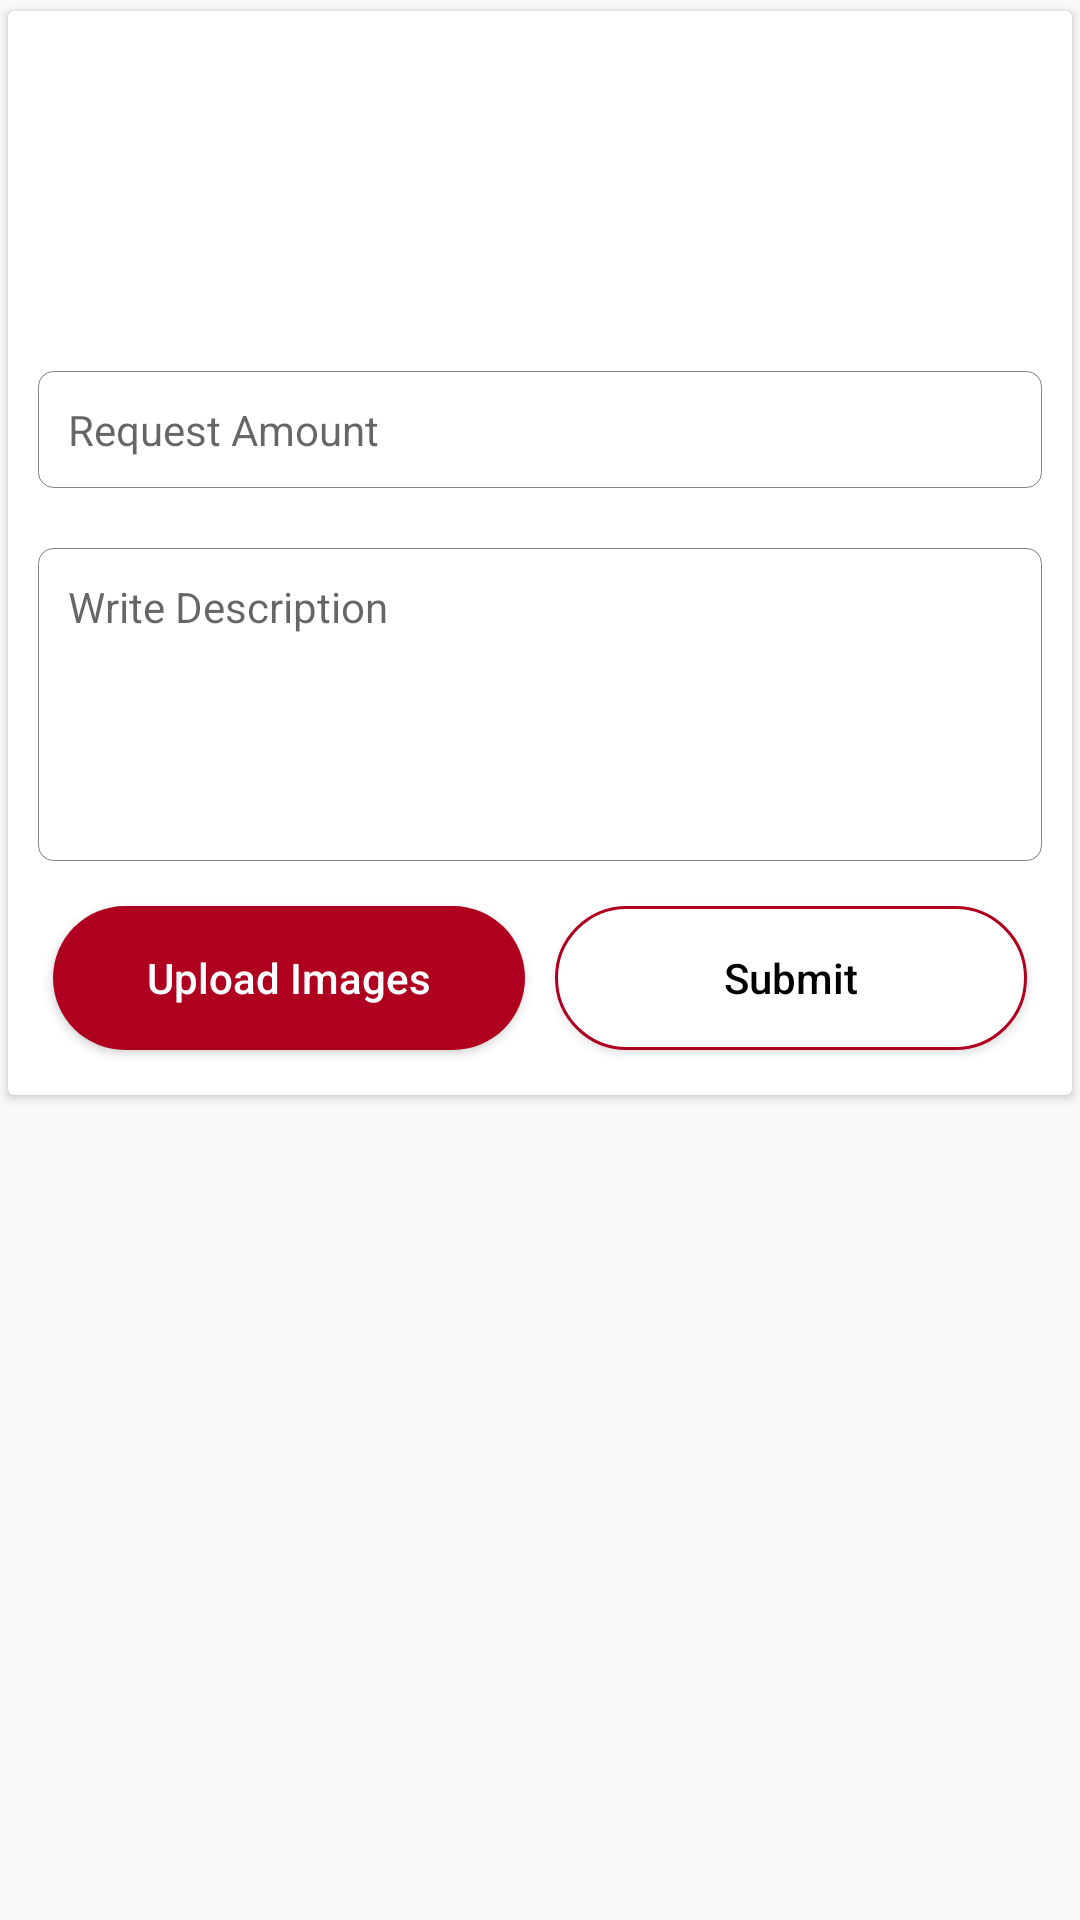

The Android layout XML behind this screen, and the referenced resources:
<!-- AndroidManifest.xml: application theme AppTheme -->
<!-- res/layout/fragment_donation_requst.xml -->
<?xml version="1.0" encoding="utf-8"?>
<FrameLayout xmlns:android="http://schemas.android.com/apk/res/android"
             xmlns:tools="http://schemas.android.com/tools"
             android:layout_width="match_parent"
             android:layout_height="match_parent" xmlns:app="http://schemas.android.com/apk/res-auto"
             tools:context=".benificiary.profile.view.MyAccountFragment">
    <android.support.v4.widget.NestedScrollView android:layout_width="match_parent"
                android:layout_height="match_parent"
                android:fillViewport="true">
        <RelativeLayout android:layout_width="match_parent" android:layout_height="match_parent">

            <android.support.v7.widget.CardView
                    android:layout_width="match_parent"
                    app:cardUseCompatPadding="true"
                    app:cardElevation="2dp"
                    android:layout_height="wrap_content">
            <LinearLayout
                android:layout_width="match_parent"
                android:layout_height="match_parent"
                android:layout_marginLeft="10dp"
                android:layout_marginBottom="10dp"
                android:layout_marginRight="10dp"
                android:orientation="vertical">
                <ImageView android:layout_width="100dp"
                           android:layout_height="100dp"
                           android:padding="10dp"
                           android:layout_gravity="center_horizontal"
                           android:layout_margin="10dp"
                           android:src="@drawable/donor"
                />
            <EditText
                    android:id="@+id/et_amount"
                    android:layout_width="match_parent"
                    android:background="@drawable/ediitext_background"
                    android:layout_height="wrap_content"
                    android:minHeight="38dp"
                    android:textSize="14dp"
                    android:padding="10dp"
                    android:hint="Request Amount"
                    android:inputType="number"
            />

            <EditText android:layout_width="match_parent"
                      android:id="@+id/et_desc"
                      android:minLines="5"
                      android:hint="Write Description"
                      android:textSize="14dp"
                      android:layout_marginTop="20dp"
                      android:gravity="start"
                      android:padding="10dp"
                      android:background="@drawable/ediitext_background"
                      android:layout_height="wrap_content"/>


            <android.support.v7.widget.RecyclerView
                    android:id="@+id/rv_images"
                    android:layout_marginTop="10dp"
                    android:layout_width="match_parent"
                    android:layout_height="wrap_content"></android.support.v7.widget.RecyclerView>

          <LinearLayout android:layout_width="match_parent" android:layout_height="wrap_content"
          android:orientation="horizontal"
          >
              <Button
                      android:layout_width="match_parent"
                      android:layout_height="wrap_content"
                      android:id="@+id/btn_upload"
                      android:layout_weight="0.5"
                      android:text="Upload Images"
                      android:textColor="@color/white"
                      android:textAllCaps="false"
                      android:layout_marginTop="20dp"
                      android:layout_margin="5dp"
                      android:background="@drawable/button_rounded"
              />
              <Button
                      android:id="@+id/btn_submit"
                      android:layout_width="match_parent" android:layout_height="wrap_content"
                      android:textAllCaps="false"
                      android:layout_marginTop="20dp"
                      android:layout_weight="0.5"
                      android:layout_margin="5dp"
                      android:textColor="@color/black"
                      android:layout_marginBottom="10dp"
                      android:background="@drawable/btn_rounded_white"
                      android:text="Submit"
              />
          </LinearLayout>

        </LinearLayout>
            </android.support.v7.widget.CardView>
            <ProgressBar android:layout_width="wrap_content"
                         android:layout_centerInParent="true"
                         android:id="@+id/p_bar"
                         android:visibility="gone"
                         android:layout_height="wrap_content"/>
        </RelativeLayout>
    </android.support.v4.widget.NestedScrollView>
</FrameLayout>
<!-- resources referenced by this layout -->
<resources>
  <color name="black">#000000</color>
  <color name="white">#FFFFFF</color>
  <!-- drawable btn_rounded_white (drawable) -->
  <?xml version="1.0" encoding="utf-8"?>
  <shape
          xmlns:android="http://schemas.android.com/apk/res/android" android:shape="rectangle" android:padding="10dp">
      <solid android:color="@color/white"/>
      <stroke android:width="1dp" android:color="@color/colorPrimary"></stroke> 
      <corners
              android:bottomRightRadius="25dp"
              android:bottomLeftRadius="25dp"
              android:topLeftRadius="25dp"
              android:topRightRadius="25dp"/>
  </shape>
  <!-- drawable button_rounded (drawable) -->
  <?xml version="1.0" encoding="utf-8"?>
  <shape
          xmlns:android="http://schemas.android.com/apk/res/android" android:shape="rectangle" android:padding="10dp">
      <solid android:color="@color/colorPrimary"/> 
      <corners
              android:bottomRightRadius="25dp"
              android:bottomLeftRadius="25dp"
              android:topLeftRadius="25dp"
              android:topRightRadius="25dp"/>
  </shape>
  <!-- drawable ediitext_background (drawable) -->
  <?xml version="1.0" encoding="utf-8"?>
  <shape xmlns:android="http://schemas.android.com/apk/res/android"
         android:shape="rectangle" >
      <solid android:color="#FFFFFF"/>
      <stroke android:width="0.1dp" android:color="#808080" />
      <corners
              android:bottomRightRadius="5dp"
              android:bottomLeftRadius="5dp"
              android:topLeftRadius="5dp"
              android:topRightRadius="5dp"/>
  </shape>
  <style name="AppTheme" parent="Theme.AppCompat.Light.DarkActionBar">
          
          <item name="colorPrimary">@color/colorPrimary</item>
          <item name="colorPrimaryDark">@color/colorPrimaryDark</item>
          <item name="colorAccent">@color/colorAccent</item>
      </style>
  <color name="colorPrimary">#B00020</color>
  <color name="colorPrimaryDark">#96002D</color>
  <color name="colorAccent">#D81B60</color>
</resources>
